Labelled photos from "PlantVillage", an image-classification folder in ahmed-pvamu/Agro-Disease-Detector. The possible labels are: apple black rot, apple cedar rust, apple healthy, apple scab, blueberry healthy, corn cercospora gray leaf spot, corn common rust, corn northern leaf blight, grape black rot, grape esca black measles, orange huanglongbing citrus greening, peach bacterial spot, pepper bell bacterial spot, pepper bell healthy, potato early blight, potato late blight, potato healthy, raspberry healthy, squash powdery mildew, tomato bacterial spot, tomato early blight, tomato late blight, tomato leaf mold, tomato septoria leaf spot, tomato target spot, tomato two spotted spider mite, tomato healthy, tomato mosaic virus.

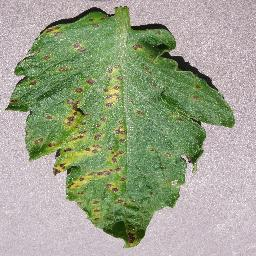
Label: tomato septoria leaf spot

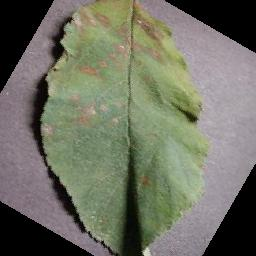
Label: apple cedar rust

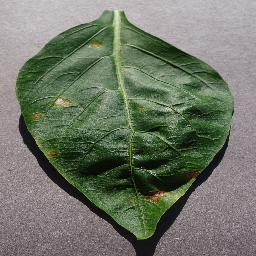
Label: pepper bell bacterial spot

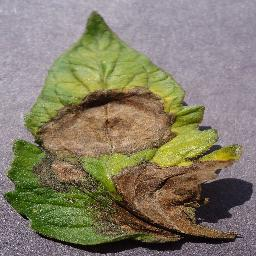
Label: tomato late blight

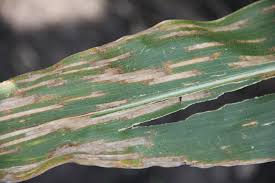
Label: corn cercospora gray leaf spot

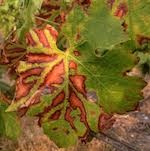
Label: grape esca black measles
